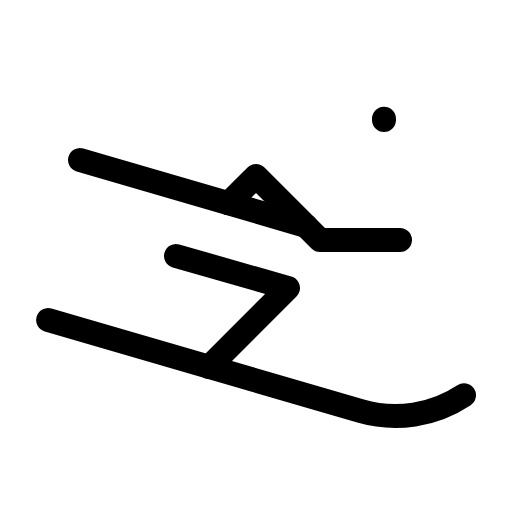
t = 0.00 s
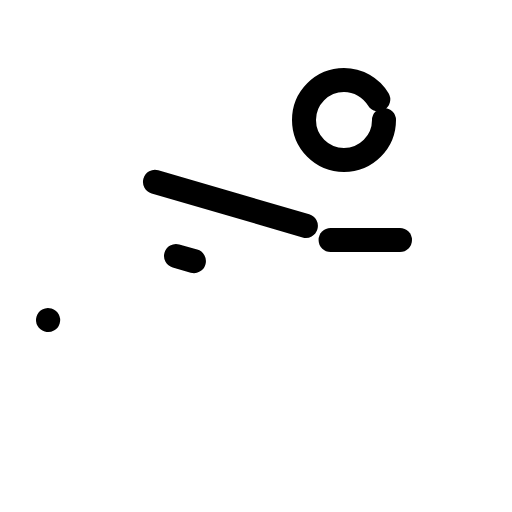
t = 1.20 s
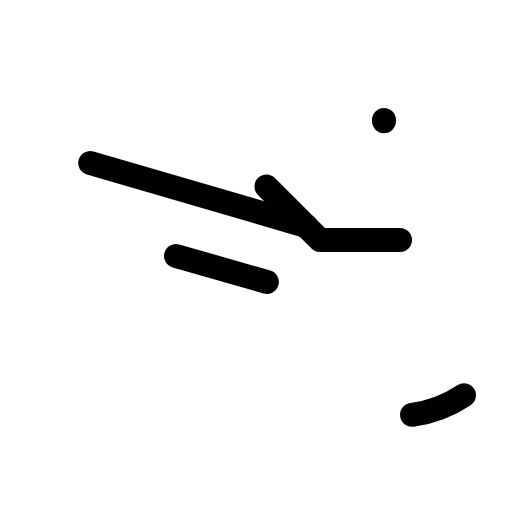
t = 1.58 s
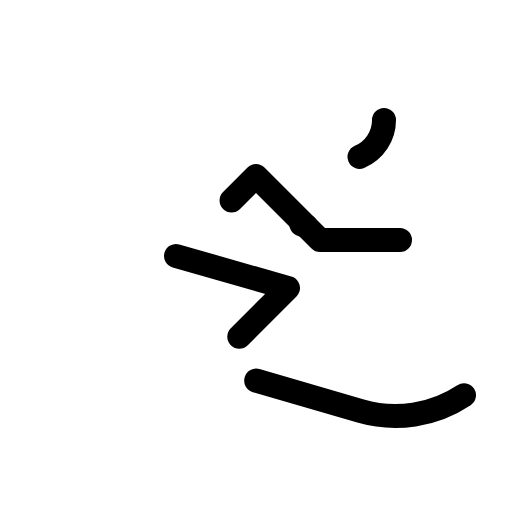
t = 1.95 s
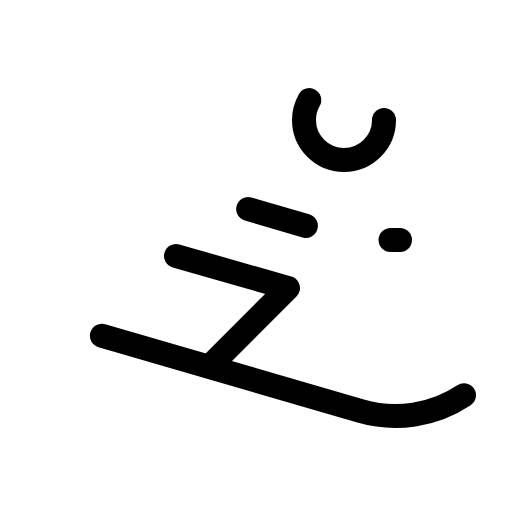
t = 2.33 s

The animated SVG that drew these frames (rendered in a browser with its animation timeline set to each time). Animation: 1 CSS @keyframes rule; one cycle of 2.70 s, repeats indefinitely.

<svg xmlns="http://www.w3.org/2000/svg" viewBox="0 0 256 256">
  <style>
    .draw-line {
      stroke-dasharray: 1;
      stroke-dashoffset: 0;
    }
    svg:hover .draw-line {
      animation: phosphor-draw-in 1.5s ease-in-out infinite;
    }
    @keyframes phosphor-draw-in {
      0%   { stroke-dashoffset: 1; }
      100% { stroke-dashoffset: 0; }
    }
  </style><rect width="256" height="256" fill="none"/><circle cx="172" cy="60" r="20" fill="none" stroke="currentColor" stroke-linecap="round" stroke-linejoin="round" stroke-width="12" class="draw-line" pathLength="1" style="animation-delay: 0s"/><line x1="152.94" y1="112.94" x2="40" y2="80" fill="none" stroke="currentColor" stroke-linecap="round" stroke-linejoin="round" stroke-width="12" class="draw-line" pathLength="1" style="animation-delay: 0.3s"/><polyline points="200 120 160 120 128 88 114.32 101.68" fill="none" stroke="currentColor" stroke-linecap="round" stroke-linejoin="round" stroke-width="12" class="draw-line" pathLength="1" style="animation-delay: 0.6s"/><polyline points="88 128 144 144 104.52 183.48" fill="none" stroke="currentColor" stroke-linecap="round" stroke-linejoin="round" stroke-width="12" class="draw-line" pathLength="1" style="animation-delay: 0.9s"/><path d="M232,197.6a61.94,61.94,0,0,1-51.69,7.92L24,160" fill="none" stroke="currentColor" stroke-linecap="round" stroke-linejoin="round" stroke-width="12" class="draw-line" pathLength="1" style="animation-delay: 1.2s"/></svg>
